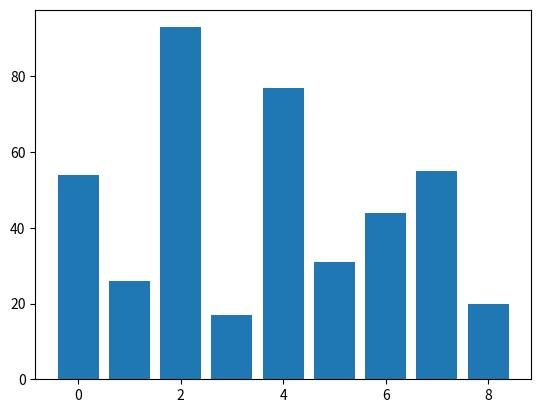

Reproduce this figure in Python. (Note: this script raises an exception after producing the figure.)
def mergeSort(list_to_sort):
    
    length = len(list_to_sort)
    
    if (length > 1):
        
        mid = len(list_to_sort) // 2
        left = list_to_sort[:mid]
        right = list_to_sort[mid:]

        mergeSort(left)
        mergeSort(right)

        index_left = 0
        index_right = 0
        index_list = 0
        
        # We sort until the end of one sublist is reached
        while index_left < len(left) and \
              index_right < len(right):
            
            # Comparison of elements and place the smaller value in the original list
            if left[index_left] <= right[index_right]:
                list_to_sort[index_list] = left[index_left]
                index_left += 1
            else:
                list_to_sort[index_list] = right[index_right]
                index_right += 1
            index_list += 1
        
        # If one of our sublists is empty,
        # we sort in the remaining elements from the other list
        while index_left < len(left):
            list_to_sort[index_list] = left[index_left]
            index_left += 1
            index_list += 1

        while index_right < len(right):
            list_to_sort[index_list] = right[index_right]
            index_right += 1
            index_list += 1

import matplotlib.pyplot as plt


my_list = [54, 26, 93, 17, 77, 31, 44, 55, 20]
x = range(len(my_list))
plt.bar(x, my_list)
plt.show()
merge_sort(my_list)
plt.bar(x, my_list)
plt.show()

